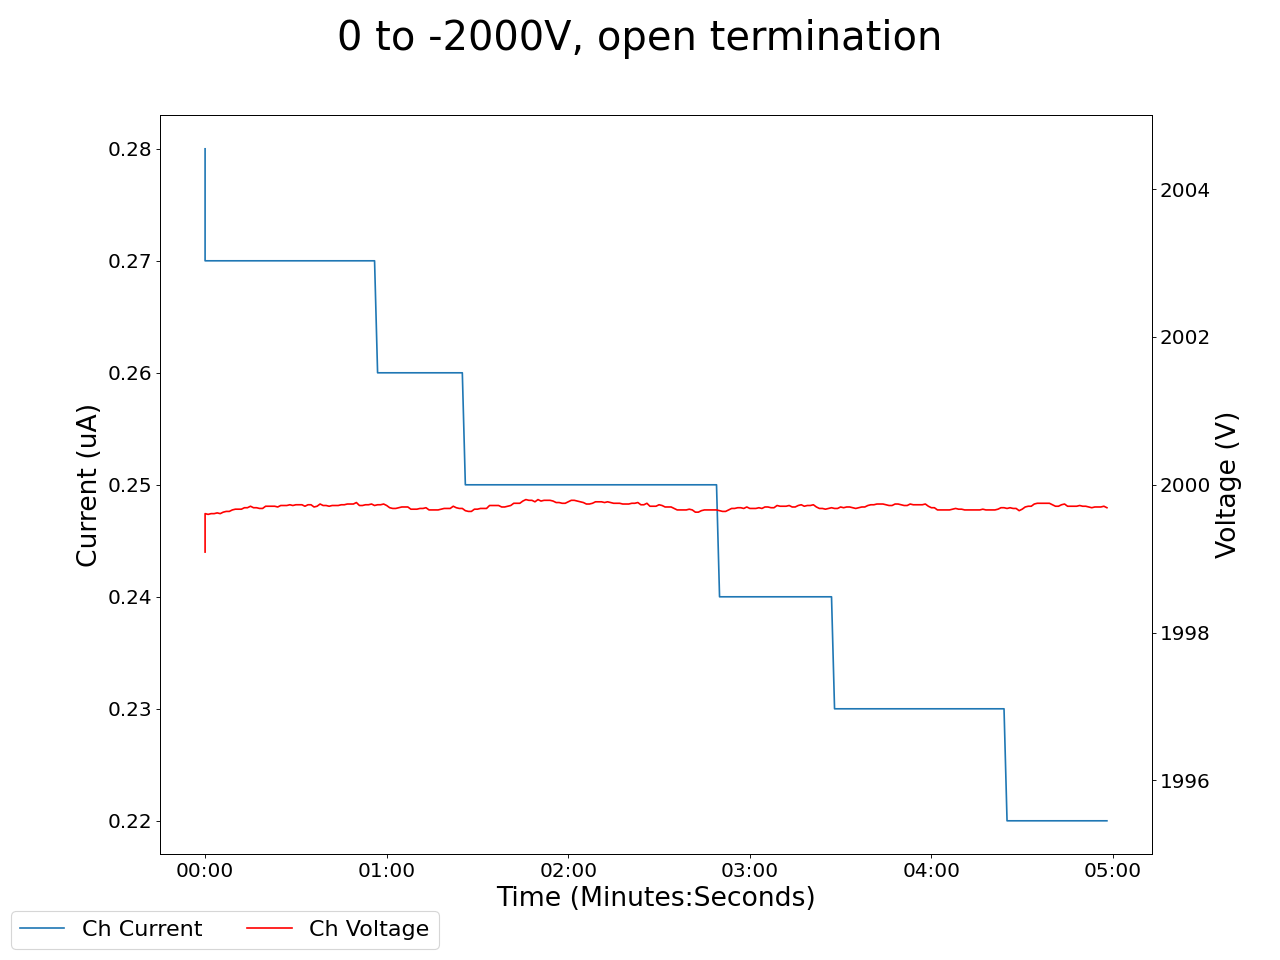

Source data for this figure (header and first rows):
2025-01-22 17:32:54.650583, 0.4300000071525574, 0.0, 0.05999999865889549, 0.0, 0.17000000178813934, 0.0, 0.15000000596046448, 0.0, 0.05999999865889549, 0.0, 0.0, 0.0, 0.15000000596046448, 0.0, 0.9599999785423279, 0.0, 0.0, 0.0, 0.0, 0.0, 1999.0899658203125, 0.2800000011920929, 0.5400000214576721
2025-01-22 17:32:55.650550, 0.43, 0.0, 0.06, 0.0, 0.17, 0.0, 0.15, 0.0, 0.06, 0.0, 0.0, 0.0, 0.15, 0.0, 0.96, 0.0, 0.0, 0.0, 0.0, 0.0, 2000, 0.27, 0.54
2025-01-22 17:32:56.650550, 0.43, 0.0, 0.06, 0.0, 0.17, 0.0, 0.15, 0.0, 0.06, 0.0, 0.0, 0.0, 0.15, 0.0, 0.96, 0.0, 0.0, 0.0, 0.0, 0.0, 2000, 0.27, 0.54
2025-01-22 17:32:57.650550, 0.43, 0.0, 0.06, 0.0, 0.17, 0.0, 0.15, 0.0, 0.06, 0.0, 0.0, 0.0, 0.15, 0.0, 0.96, 0.0, 0.0, 0.0, 0.0, 0.0, 2000, 0.27, 0.54
2025-01-22 17:32:58.650550, 0.43, 0.0, 0.06, 0.0, 0.17, 0.0, 0.15, 0.0, 0.06, 0.0, 0.0, 0.0, 0.15, 0.0, 0.96, 0.0, 0.0, 0.0, 0.0, 0.0, 2000, 0.27, 0.54
2025-01-22 17:32:59.650550, 0.43, 0.0, 0.06, 0.0, 0.17, 0.0, 0.15, 0.0, 0.06, 0.0, 0.0, 0.0, 0.15, 0.0, 0.96, 0.0, 0.0, 0.0, 0.0, 0.0, 2000, 0.27, 0.54
2025-01-22 17:33:00.650550, 0.43, 0.0, 0.06, 0.0, 0.17, 0.0, 0.15, 0.0, 0.06, 0.0, 0.0, 0.0, 0.15, 0.0, 0.96, 0.0, 0.0, 0.0, 0.0, 0.0, 2000, 0.27, 0.54
2025-01-22 17:33:01.650550, 0.43, 0.0, 0.06, 0.0, 0.17, 0.0, 0.15, 0.0, 0.06, 0.0, 0.0, 0.0, 0.15, 0.0, 0.96, 0.0, 0.0, 0.0, 0.0, 0.0, 2000, 0.27, 0.54
2025-01-22 17:33:02.650550, 0.43, 0.0, 0.06, 0.0, 0.17, 0.0, 0.15, 0.0, 0.06, 0.0, 0.0, 0.0, 0.15, 0.0, 0.96, 0.0, 0.0, 0.0, 0.0, 0.0, 2000, 0.27, 0.54
2025-01-22 17:33:03.650550, 0.43, 0.0, 0.06, 0.0, 0.17, 0.0, 0.15, 0.0, 0.06, 0.0, 0.0, 0.0, 0.15, 0.0, 0.96, 0.0, 0.0, 0.0, 0.0, 0.0, 2000, 0.27, 0.54
2025-01-22 17:33:04.650550, 0.43, 0.0, 0.06, 0.0, 0.17, 0.0, 0.15, 0.0, 0.06, 0.0, 0.0, 0.0, 0.15, 0.0, 0.96, 0.0, 0.0, 0.0, 0.0, 0.0, 2000, 0.27, 0.54
2025-01-22 17:33:05.650550, 0.43, 0.0, 0.06, 0.0, 0.17, 0.0, 0.15, 0.0, 0.06, 0.0, 0.0, 0.0, 0.15, 0.0, 0.96, 0.0, 0.0, 0.0, 0.0, 0.0, 2000, 0.27, 0.54
2025-01-22 17:33:06.650550, 0.43, 0.0, 0.06, 0.0, 0.17, 0.0, 0.15, 0.0, 0.06, 0.0, 0.0, 0.0, 0.15, 0.0, 0.96, 0.0, 0.0, 0.0, 0.0, 0.0, 2000, 0.27, 0.54
2025-01-22 17:33:07.650551, 0.43, 0.0, 0.06, 0.0, 0.17, 0.0, 0.15, 0.0, 0.06, 0.0, 0.0, 0.0, 0.15, 0.0, 0.96, 0.0, 0.0, 0.0, 0.0, 0.0, 2000, 0.27, 0.54
2025-01-22 17:33:08.650550, 0.42, 0.0, 0.06, 0.0, 0.17, 0.0, 0.15, 0.0, 0.06, 0.0, 0.0, 0.0, 0.15, 0.0, 0.96, 0.0, 0.0, 0.0, 0.0, 0.0, 2000, 0.27, 0.54
2025-01-22 17:33:09.650550, 0.42, 0.0, 0.06, 0.0, 0.17, 0.0, 0.15, 0.0, 0.06, 0.0, 0.0, 0.0, 0.15, 0.0, 0.96, 0.0, 0.0, 0.0, 0.0, 0.0, 2000, 0.27, 0.54
2025-01-22 17:33:10.650550, 0.42, 0.0, 0.06, 0.0, 0.17, 0.0, 0.15, 0.0, 0.06, 0.0, 0.0, 0.0, 0.15, 0.0, 0.96, 0.0, 0.0, 0.0, 0.0, 0.0, 2000, 0.27, 0.54
2025-01-22 17:33:11.650550, 0.42, 0.0, 0.06, 0.0, 0.17, 0.0, 0.15, 0.0, 0.06, 0.0, 0.0, 0.0, 0.15, 0.0, 0.96, 0.0, 0.0, 0.0, 0.0, 0.0, 2000, 0.27, 0.54
2025-01-22 17:33:12.650550, 0.42, 0.0, 0.06, 0.0, 0.17, 0.0, 0.15, 0.0, 0.06, 0.0, 0.0, 0.0, 0.15, 0.0, 0.96, 0.0, 0.0, 0.0, 0.0, 0.0, 2000, 0.27, 0.54
2025-01-22 17:33:13.650550, 0.42, 0.0, 0.06, 0.0, 0.17, 0.0, 0.15, 0.0, 0.06, 0.0, 0.0, 0.0, 0.15, 0.0, 0.96, 0.0, 0.0, 0.0, 0.0, 0.0, 2000, 0.27, 0.54
2025-01-22 17:33:14.650550, 0.42, 0.0, 0.06, 0.0, 0.17, 0.0, 0.15, 0.0, 0.06, 0.0, 0.0, 0.0, 0.15, 0.0, 0.96, 0.0, 0.0, 0.0, 0.0, 0.0, 2000, 0.27, 0.54
2025-01-22 17:33:15.650550, 0.42, 0.0, 0.06, 0.0, 0.17, 0.0, 0.15, 0.0, 0.06, 0.0, 0.0, 0.0, 0.15, 0.0, 0.96, 0.0, 0.0, 0.0, 0.0, 0.0, 2000, 0.27, 0.54
2025-01-22 17:33:16.650550, 0.42, 0.0, 0.06, 0.0, 0.16, 0.0, 0.15, 0.0, 0.06, 0.0, 0.0, 0.0, 0.15, 0.0, 0.96, 0.0, 0.0, 0.0, 0.0, 0.0, 2000, 0.27, 0.54
2025-01-22 17:33:17.650549, 0.42, 0.0, 0.06, 0.0, 0.16, 0.0, 0.15, 0.0, 0.06, 0.0, 0.0, 0.0, 0.15, 0.0, 0.96, 0.0, 0.0, 0.0, 0.0, 0.0, 2000, 0.27, 0.54
2025-01-22 17:33:18.650550, 0.42, 0.0, 0.06, 0.0, 0.16, 0.0, 0.15, 0.0, 0.06, 0.0, 0.0, 0.0, 0.15, 0.0, 0.96, 0.0, 0.0, 0.0, 0.0, 0.0, 2000, 0.27, 0.54
2025-01-22 17:33:19.650550, 0.42, 0.0, 0.06, 0.0, 0.16, 0.0, 0.15, 0.0, 0.06, 0.0, 0.0, 0.0, 0.15, 0.0, 0.96, 0.0, 0.0, 0.0, 0.0, 0.0, 2000, 0.27, 0.54
2025-01-22 17:33:20.650550, 0.42, 0.0, 0.05, 0.0, 0.16, 0.0, 0.15, 0.0, 0.06, 0.0, 0.0, 0.0, 0.15, 0.0, 0.95, 0.0, 0.0, 0.0, 0.0, 0.0, 2000, 0.27, 0.54
2025-01-22 17:33:21.650550, 0.42, 0.0, 0.05, 0.0, 0.16, 0.0, 0.15, 0.0, 0.06, 0.0, 0.0, 0.0, 0.15, 0.0, 0.95, 0.0, 0.0, 0.0, 0.0, 0.0, 2000, 0.27, 0.54
2025-01-22 17:33:22.650550, 0.42, 0.0, 0.05, 0.0, 0.16, 0.0, 0.15, 0.0, 0.06, 0.0, 0.0, 0.0, 0.15, 0.0, 0.95, 0.0, 0.0, 0.0, 0.0, 0.0, 2000, 0.27, 0.54
2025-01-22 17:33:23.650550, 0.42, 0.0, 0.05, 0.0, 0.16, 0.0, 0.15, 0.0, 0.06, 0.0, 0.0, 0.0, 0.15, 0.0, 0.95, 0.0, 0.0, 0.0, 0.0, 0.0, 2000, 0.27, 0.54
2025-01-22 17:33:24.650550, 0.42, 0.0, 0.05, 0.0, 0.16, 0.0, 0.15, 0.0, 0.05, 0.0, 0.0, 0.0, 0.15, 0.0, 0.95, 0.0, 0.0, 0.0, 0.0, 0.0, 2000, 0.27, 0.54
2025-01-22 17:33:25.650550, 0.42, 0.0, 0.05, 0.0, 0.17, 0.0, 0.15, 0.0, 0.06, 0.0, 0.0, 0.0, 0.15, 0.0, 0.95, 0.0, 0.0, 0.0, 0.0, 0.0, 2000, 0.27, 0.54
2025-01-22 17:33:26.650550, 0.42, 0.0, 0.05, 0.0, 0.17, 0.0, 0.15, 0.0, 0.06, 0.0, 0.0, 0.0, 0.15, 0.0, 0.95, 0.0, 0.0, 0.0, 0.0, 0.0, 2000, 0.27, 0.54
2025-01-22 17:33:27.650550, 0.42, 0.0, 0.05, 0.0, 0.17, 0.0, 0.15, 0.0, 0.06, 0.0, 0.0, 0.0, 0.15, 0.0, 0.96, 0.0, 0.0, 0.0, 0.0, 0.0, 2000, 0.27, 0.54
2025-01-22 17:33:28.650550, 0.42, 0.0, 0.05, 0.0, 0.17, 0.0, 0.15, 0.0, 0.06, 0.0, 0.0, 0.0, 0.15, 0.0, 0.95, 0.0, 0.0, 0.0, 0.0, 0.0, 2000, 0.27, 0.54
2025-01-22 17:33:29.650550, 0.42, 0.0, 0.05, 0.0, 0.17, 0.0, 0.15, 0.0, 0.06, 0.0, 0.0, 0.0, 0.15, 0.0, 0.96, 0.0, 0.0, 0.0, 0.0, 0.0, 2000, 0.27, 0.54
2025-01-22 17:33:30.650550, 0.42, 0.0, 0.05, 0.0, 0.17, 0.0, 0.15, 0.0, 0.06, 0.0, 0.0, 0.0, 0.15, 0.0, 0.96, 0.0, 0.0, 0.0, 0.0, 0.0, 2000, 0.27, 0.54
2025-01-22 17:33:31.650550, 0.42, 0.0, 0.05, 0.0, 0.17, 0.0, 0.15, 0.0, 0.06, 0.0, 0.0, 0.0, 0.15, 0.0, 0.96, 0.0, 0.0, 0.0, 0.0, 0.0, 2000, 0.27, 0.54
2025-01-22 17:33:32.650550, 0.42, 0.0, 0.05, 0.0, 0.17, 0.0, 0.15, 0.0, 0.06, 0.0, 0.0, 0.0, 0.15, 0.0, 0.96, 0.0, 0.0, 0.0, 0.0, 0.0, 2000, 0.27, 0.54
2025-01-22 17:33:33.650550, 0.42, 0.0, 0.05, 0.0, 0.17, 0.0, 0.15, 0.0, 0.06, 0.0, 0.0, 0.0, 0.15, 0.0, 0.96, 0.0, 0.0, 0.0, 0.0, 0.0, 2000, 0.27, 0.54
2025-01-22 17:33:34.650550, 0.42, 0.0, 0.05, 0.0, 0.17, 0.0, 0.15, 0.0, 0.06, 0.0, 0.0, 0.0, 0.15, 0.0, 0.96, 0.0, 0.0, 0.0, 0.0, 0.0, 2000, 0.27, 0.54
2025-01-22 17:33:35.650550, 0.42, 0.0, 0.05, 0.0, 0.17, 0.0, 0.15, 0.0, 0.06, 0.0, 0.0, 0.0, 0.15, 0.0, 0.96, 0.0, 0.0, 0.0, 0.0, 0.0, 2000, 0.27, 0.54
2025-01-22 17:33:36.650550, 0.42, 0.0, 0.05, 0.0, 0.17, 0.0, 0.15, 0.0, 0.06, 0.0, 0.0, 0.0, 0.15, 0.0, 0.96, 0.0, 0.0, 0.0, 0.0, 0.0, 2000, 0.27, 0.54
2025-01-22 17:33:37.650549, 0.42, 0.0, 0.05, 0.0, 0.17, 0.0, 0.15, 0.0, 0.06, 0.0, 0.0, 0.0, 0.15, 0.0, 0.96, 0.0, 0.0, 0.0, 0.0, 0.0, 2000, 0.27, 0.54
2025-01-22 17:33:38.650549, 0.42, 0.0, 0.05, 0.0, 0.17, 0.0, 0.15, 0.0, 0.06, 0.0, 0.0, 0.0, 0.15, 0.0, 0.96, 0.0, 0.0, 0.0, 0.0, 0.0, 2000, 0.27, 0.54
2025-01-22 17:33:39.650550, 0.42, 0.0, 0.05, 0.0, 0.17, 0.0, 0.15, 0.0, 0.06, 0.0, 0.0, 0.0, 0.15, 0.0, 0.96, 0.0, 0.0, 0.0, 0.0, 0.0, 2000, 0.27, 0.54
2025-01-22 17:33:40.650550, 0.42, 0.0, 0.05, 0.0, 0.17, 0.0, 0.15, 0.0, 0.06, 0.0, 0.0, 0.0, 0.15, 0.0, 0.96, 0.0, 0.0, 0.0, 0.0, 0.0, 2000, 0.27, 0.54
2025-01-22 17:33:41.650550, 0.42, 0.0, 0.05, 0.0, 0.17, 0.0, 0.15, 0.0, 0.06, 0.0, 0.0, 0.0, 0.15, 0.0, 0.96, 0.0, 0.0, 0.0, 0.0, 0.0, 2000, 0.27, 0.54
2025-01-22 17:33:42.650550, 0.42, 0.0, 0.05, 0.0, 0.17, 0.0, 0.15, 0.0, 0.06, 0.0, 0.0, 0.0, 0.15, 0.0, 0.96, 0.0, 0.0, 0.0, 0.0, 0.0, 2000, 0.27, 0.54
2025-01-22 17:33:43.650550, 0.42, 0.0, 0.05, 0.0, 0.17, 0.0, 0.15, 0.0, 0.06, 0.0, 0.0, 0.0, 0.15, 0.0, 0.96, 0.0, 0.0, 0.0, 0.0, 0.0, 2000, 0.27, 0.54
2025-01-22 17:33:44.650550, 0.42, 0.0, 0.05, 0.0, 0.17, 0.0, 0.15, 0.0, 0.06, 0.0, 0.0, 0.0, 0.15, 0.0, 0.96, 0.0, 0.0, 0.0, 0.0, 0.0, 2000, 0.27, 0.54
2025-01-22 17:33:45.650550, 0.42, 0.0, 0.05, 0.0, 0.17, 0.0, 0.15, 0.0, 0.06, 0.0, 0.0, 0.0, 0.15, 0.0, 0.96, 0.0, 0.0, 0.0, 0.0, 0.0, 2000, 0.27, 0.54
2025-01-22 17:33:46.650550, 0.42, 0.0, 0.05, 0.0, 0.17, 0.0, 0.15, 0.0, 0.06, 0.0, 0.0, 0.0, 0.15, 0.0, 0.96, 0.0, 0.0, 0.0, 0.0, 0.0, 2000, 0.27, 0.54
2025-01-22 17:33:47.650550, 0.42, 0.0, 0.05, 0.0, 0.17, 0.0, 0.15, 0.0, 0.06, 0.0, 0.0, 0.0, 0.15, 0.0, 0.96, 0.0, 0.0, 0.0, 0.0, 0.0, 2000, 0.27, 0.54
2025-01-22 17:33:48.650550, 0.42, 0.0, 0.05, 0.0, 0.17, 0.0, 0.15, 0.0, 0.06, 0.0, 0.0, 0.0, 0.15, 0.0, 0.96, 0.0, 0.0, 0.0, 0.0, 0.0, 2000, 0.27, 0.54
2025-01-22 17:33:49.650550, 0.42, 0.0, 0.05, 0.0, 0.17, 0.0, 0.15, 0.0, 0.06, 0.0, 0.0, 0.0, 0.15, 0.0, 0.96, 0.0, 0.0, 0.0, 0.0, 0.0, 2000, 0.27, 0.54
2025-01-22 17:33:50.650550, 0.42, 0.0, 0.05, 0.0, 0.17, 0.0, 0.15, 0.0, 0.06, 0.0, 0.0, 0.0, 0.15, 0.0, 0.96, 0.0, 0.0, 0.0, 0.0, 0.0, 2000, 0.27, 0.54
2025-01-22 17:33:51.650550, 0.42, 0.0, 0.05, 0.0, 0.17, 0.0, 0.15, 0.0, 0.06, 0.0, 0.0, 0.0, 0.15, 0.0, 0.96, 0.0, 0.0, 0.0, 0.0, 0.0, 2000, 0.27, 0.54
2025-01-22 17:33:52.650550, 0.42, 0.0, 0.05, 0.0, 0.17, 0.0, 0.15, 0.0, 0.06, 0.0, 0.0, 0.0, 0.15, 0.0, 0.96, 0.0, 0.0, 0.0, 0.0, 0.0, 2000, 0.26, 0.54
2025-01-22 17:33:53.650550, 0.42, 0.0, 0.05, 0.0, 0.17, 0.0, 0.15, 0.0, 0.06, 0.0, 0.0, 0.0, 0.15, 0.0, 0.96, 0.0, 0.0, 0.0, 0.0, 0.0, 2000, 0.26, 0.54
2025-01-22 17:33:54.650550, 0.42, 0.0, 0.05, 0.0, 0.17, 0.0, 0.15, 0.0, 0.06, 0.0, 0.0, 0.0, 0.15, 0.0, 0.96, 0.0, 0.0, 0.0, 0.0, 0.0, 2000, 0.26, 0.54
... 239 more rows
